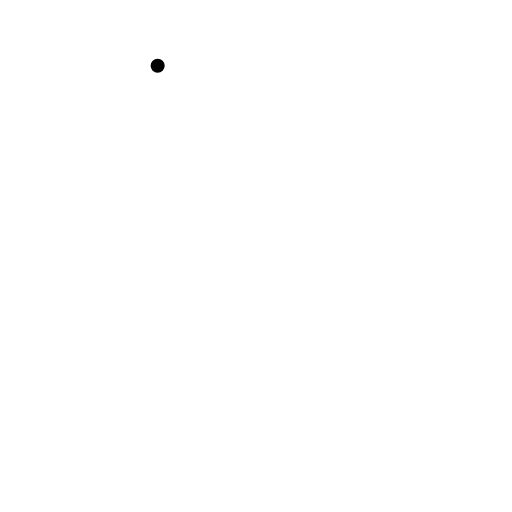
t = 0.00 s
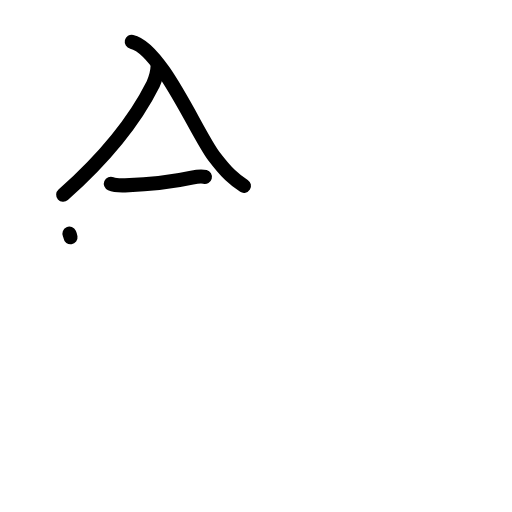
t = 3.13 s
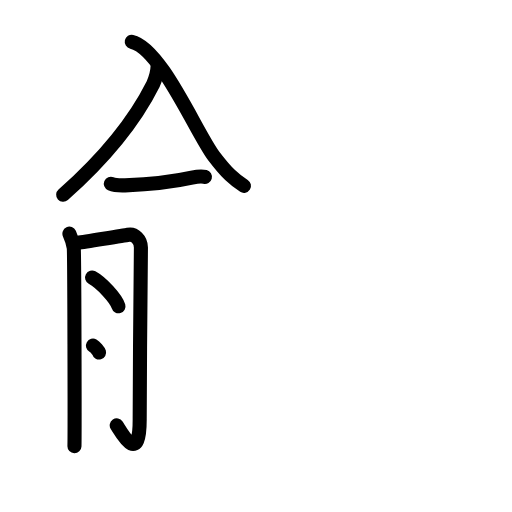
t = 6.25 s
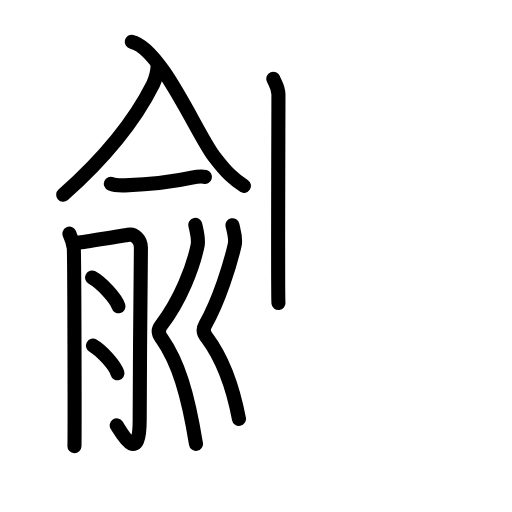
t = 9.63 s
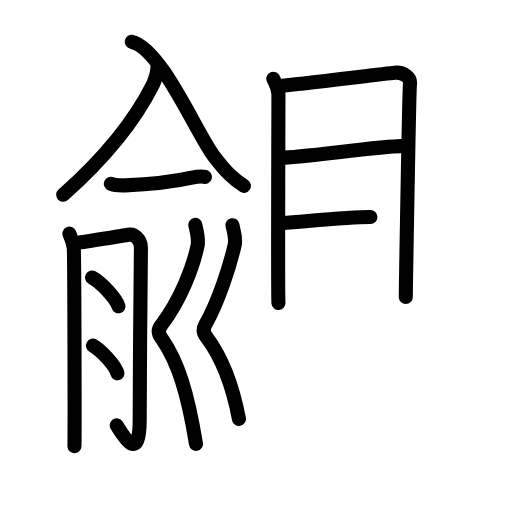
t = 12.75 s
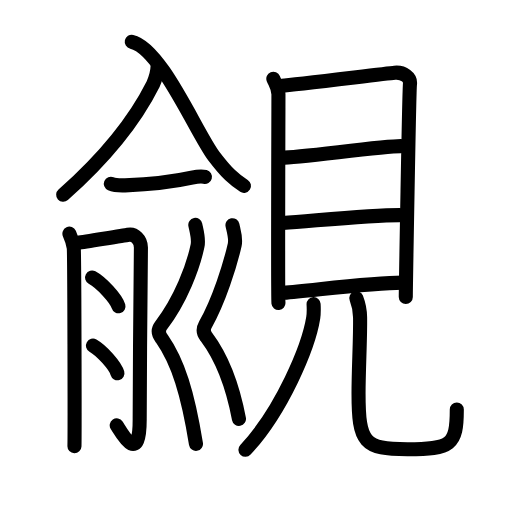
t = 16.00 s

The animated SVG that drew these frames (rendered in a browser with its animation timeline set to each time). Animation: 48 SMIL elements (animate=48); one cycle of 16.00 s.

<?xml version="1.0" encoding="UTF-8"?>
<!--
AniKanjiVG is licensed by CC-BY-SA Paul C. Sommerhoff (https://bitbucket.org/sommerhoff/anikanjivg).
AniKanjiVG uses KanjiVG which is licensed by CC-BY-SA Ulrich Apel (http://kanjivg.tagaini.net).
See also http://creativecommons.org/licenses/by-sa/3.0/
-->
<svg xmlns:kvg='http://kanjivg.tagaini.net' xmlns='http://www.w3.org/2000/svg' width='109' height='109' viewBox='0 0 109 109' style='fill:none;stroke:#000000;stroke-width:3;stroke-linecap:round;stroke-linejoin:round;' id="kvg:kanji_089a6"><g id="kvg:089a6" kvg:element="覦"><g id="kvg:089a6-g1" kvg:element="兪" kvg:position="left"><g id="kvg:089a6-g2" kvg:element="入" kvg:position="top"><path id="kvg:089a6-s1" kvg:type="㇒" d="M 33.563314,14.008016 c -0.04496,1.753402 -0.431606,2.697541 -0.962123,3.884459 -4.371612,8.740776 -10.772602,16.141661 -19.151368,23.560754"><animate attributeName="d" begin="0.0s" dur="1.0s" from="M 33.563314,14.008016 C 33.563314,14.008016 , 33.563314,14.008016 , 33.563314,14.008016 " to="M 33.563314,14.008016 c -0.04496,1.753402 -0.431606,2.697541 -0.962123,3.884459 -4.371612,8.740776 -10.772602,16.141661 -19.151368,23.560754" />
</path>
<path id="kvg:089a6-s2" kvg:type="㇏" d="M 28.048896,8.8918517 C 34.285301,10.255 41.921115,28.522174 45.543715,33.247194 c 2.810994,3.666429 4.239392,4.955045 6.393167,6.318194"><animate attributeName="d" begin="1.0s" dur="0.5s" from="M 28.048896,8.8918517 C 28.048896,8.8918517 , 28.048896,8.8918517 , 28.048896,8.8918517 " to="M 28.048896,8.8918517 C 34.285301,10.255 41.921115,28.522174 45.543715,33.247194 " />
<animate attributeName="d" begin="1.5s" dur="0.5s" from="M 28.048896,8.8918517 C 34.285301,10.255 41.921115,28.522174 45.543715,33.247194 c0,0,0,0,0,0,0" to="M 28.048896,8.8918517 C 34.285301,10.255 41.921115,28.522174 45.543715,33.247194 c 2.810994,3.666429 4.239392,4.955045 6.393167,6.318194" />
<animate attributeName="d" begin="0s" dur="1.0s" from="M-100,-100" to="M-100,-100" />
</path>
</g>
<g id="kvg:089a6-g3" kvg:position="bottom"><g id="kvg:089a6-g4" kvg:element="一"><path id="kvg:089a6-s3" kvg:type="㇐" d="M 23.597291,39.11875 c 0.79,0.34 2.23,0.37 3.03,0.34 5.3,-0.2 9.885729,-0.663958 14.225729,-1.633958 1.28,-0.29 2.11,-0.34 2.77,-0.17"><animate attributeName="d" begin="2.0s" dur="1.0s" from="M 23.597291,39.11875 C 23.597291,39.11875 , 23.597291,39.11875 , 23.597291,39.11875 " to="M 23.597291,39.11875 c 0.79,0.34 2.23,0.37 3.03,0.34 5.3,-0.2 9.885729,-0.663958 14.225729,-1.633958 1.28,-0.29 2.11,-0.34 2.77,-0.17" />
<animate attributeName="d" begin="0s" dur="2.0s" from="M-100,-100" to="M-100,-100" />
</path>
</g>
<g id="kvg:089a6-g5" kvg:element="月" kvg:variant="true"><path id="kvg:089a6-s4" kvg:type="㇒" d="M14.78,49.75c0.46,1,0.77,2,0.92,3c0.15,1,0.22,40,0.15,42.25"><animate attributeName="d" begin="3.0s" dur="0.5s" from="M14.78,49.75C14.78,49.75,14.78,49.75,14.78,49.75" to="M14.78,49.75c0.46,1,0.77,2,0.92,3" />
<animate attributeName="d" begin="3.5s" dur="0.5s" from="M14.78,49.75c0.46,1,0.77,2,0.92,3c0,0,0,0,0,0,0" to="M14.78,49.75c0.46,1,0.77,2,0.92,3c0.15,1,0.22,40,0.15,42.25" />
<animate attributeName="d" begin="0s" dur="3.0s" from="M-100,-100" to="M-100,-100" />
</path>
<path id="kvg:089a6-s5" kvg:type="㇆" d="M16.62,51.69c1.02-0.14,9.91-1.55,10.67-1.71C28.65,49.7,30,51,30,52.69c0,0.84-0.26,25.06-0.26,36.6c0,10.21-4.03,2.56-4.89,1.28"><animate attributeName="d" begin="4.0s" dur="0.25s" from="M16.62,51.69C16.62,51.69,16.62,51.69,16.62,51.69" to="M16.62,51.69c1.02-0.14,9.91-1.55,10.67-1.71" />
<animate attributeName="d" begin="4.25s" dur="0.25s" from="M16.62,51.69c1.02-0.14,9.91-1.55,10.67-1.71c0,0,0,0,0,0,0" to="M16.62,51.69c1.02-0.14,9.91-1.55,10.67-1.71C28.65,49.7,30,51,30,52.69" />
<animate attributeName="d" begin="4.5s" dur="0.25s" from="M16.62,51.69c1.02-0.14,9.91-1.55,10.67-1.71C28.65,49.7,30,51,30,52.69c0,0,0,0,0,0,0" to="M16.62,51.69c1.02-0.14,9.91-1.55,10.67-1.71C28.65,49.7,30,51,30,52.69c0,0.84-0.26,25.06-0.26,36.6" />
<animate attributeName="d" begin="4.75s" dur="0.25s" from="M16.62,51.69c1.02-0.14,9.91-1.55,10.67-1.71C28.65,49.7,30,51,30,52.69c0,0.84-0.26,25.06-0.26,36.6c0,0,0,0,0,0,0" to="M16.62,51.69c1.02-0.14,9.91-1.55,10.67-1.71C28.65,49.7,30,51,30,52.69c0,0.84-0.26,25.06-0.26,36.6c0,10.21-4.03,2.56-4.89,1.28" />
<animate attributeName="d" begin="0s" dur="4.0s" from="M-100,-100" to="M-100,-100" />
</path>
<path id="kvg:089a6-s6" kvg:type="㇔" d="M19.6,59.08c1.98,1.08,5.12,4.45,5.62,6.13"><animate attributeName="d" begin="5.0s" dur="1.0s" from="M19.6,59.08C19.6,59.08,19.6,59.08,19.6,59.08" to="M19.6,59.08c1.98,1.08,5.12,4.45,5.62,6.13" />
<animate attributeName="d" begin="0s" dur="5.0s" from="M-100,-100" to="M-100,-100" />
</path>
<path id="kvg:089a6-s7" kvg:type="㇔" d="M19.79,73.58c1.84,1.04,4.75,4.27,5.21,5.88"><animate attributeName="d" begin="6.0s" dur="1.0s" from="M19.79,73.58C19.79,73.58,19.79,73.58,19.79,73.58" to="M19.79,73.58c1.84,1.04,4.75,4.27,5.21,5.88" />
<animate attributeName="d" begin="0s" dur="6.0s" from="M-100,-100" to="M-100,-100" />
</path>
</g>
<g id="kvg:089a6-g6" kvg:element="刂" kvg:variant="true" kvg:original="刀"><path id="kvg:089a6-s8" kvg:type="㇛" d="M41.58,47.87c0.21,1.08,0.79,2.94,0.48,4.43c-0.95,4.54-3.55,11.46-7.81,17.06c-1.02,1.34-0.01,2.43,0.2,2.74c3.47,4.97,5.53,11.66,7.27,22.4"><animate attributeName="d" begin="7.0s" dur="0.25s" from="M41.58,47.87C41.58,47.87,41.58,47.87,41.58,47.87" to="M41.58,47.87c0.21,1.08,0.79,2.94,0.48,4.43" />
<animate attributeName="d" begin="7.25s" dur="0.25s" from="M41.58,47.87c0.21,1.08,0.79,2.94,0.48,4.43c0,0,0,0,0,0,0" to="M41.58,47.87c0.21,1.08,0.79,2.94,0.48,4.43c-0.95,4.54-3.55,11.46-7.81,17.06" />
<animate attributeName="d" begin="7.5s" dur="0.25s" from="M41.58,47.87c0.21,1.08,0.79,2.94,0.48,4.43c-0.95,4.54-3.55,11.46-7.81,17.06c0,0,0,0,0,0,0" to="M41.58,47.87c0.21,1.08,0.79,2.94,0.48,4.43c-0.95,4.54-3.55,11.46-7.81,17.06c-1.02,1.34-0.01,2.43,0.2,2.74" />
<animate attributeName="d" begin="7.75s" dur="0.25s" from="M41.58,47.87c0.21,1.08,0.79,2.94,0.48,4.43c-0.95,4.54-3.55,11.46-7.81,17.06c-1.02,1.34-0.01,2.43,0.2,2.74c0,0,0,0,0,0,0" to="M41.58,47.87c0.21,1.08,0.79,2.94,0.48,4.43c-0.95,4.54-3.55,11.46-7.81,17.06c-1.02,1.34-0.01,2.43,0.2,2.74c3.47,4.97,5.53,11.66,7.27,22.4" />
<animate attributeName="d" begin="0s" dur="7.0s" from="M-100,-100" to="M-100,-100" />
</path>
<path id="kvg:089a6-s9" kvg:type="㇛" d="M49.49,47.94c0.21,1.02,0.79,2.76,0.48,4.15c-0.96,4.25-3.37,11.96-6.26,17.04c-0.79,1.39-0.01,2.28,0.21,2.57c3.5,4.65,5.59,10.3,6.95,17.48"><animate attributeName="d" begin="8.0s" dur="0.25s" from="M49.49,47.94C49.49,47.94,49.49,47.94,49.49,47.94" to="M49.49,47.94c0.21,1.02,0.79,2.76,0.48,4.15" />
<animate attributeName="d" begin="8.25s" dur="0.25s" from="M49.49,47.94c0.21,1.02,0.79,2.76,0.48,4.15c0,0,0,0,0,0,0" to="M49.49,47.94c0.21,1.02,0.79,2.76,0.48,4.15c-0.96,4.25-3.37,11.96-6.26,17.04" />
<animate attributeName="d" begin="8.5s" dur="0.25s" from="M49.49,47.94c0.21,1.02,0.79,2.76,0.48,4.15c-0.96,4.25-3.37,11.96-6.26,17.04c0,0,0,0,0,0,0" to="M49.49,47.94c0.21,1.02,0.79,2.76,0.48,4.15c-0.96,4.25-3.37,11.96-6.26,17.04c-0.79,1.39-0.01,2.28,0.21,2.57" />
<animate attributeName="d" begin="8.75s" dur="0.25s" from="M49.49,47.94c0.21,1.02,0.79,2.76,0.48,4.15c-0.96,4.25-3.37,11.96-6.26,17.04c-0.79,1.39-0.01,2.28,0.21,2.57c0,0,0,0,0,0,0" to="M49.49,47.94c0.21,1.02,0.79,2.76,0.48,4.15c-0.96,4.25-3.37,11.96-6.26,17.04c-0.79,1.39-0.01,2.28,0.21,2.57c3.5,4.65,5.59,10.3,6.95,17.48" />
<animate attributeName="d" begin="0s" dur="8.0s" from="M-100,-100" to="M-100,-100" />
</path>
</g>
</g>
</g>
<g id="kvg:089a6-g7" kvg:element="見" kvg:position="right" kvg:radical="general"><g id="kvg:089a6-g8" kvg:element="目" kvg:position="top"><path id="kvg:089a6-s10" kvg:type="㇑" d="M58.19,16.77c0.45,1.09,1.09,1.9,1.09,3.35c0,1.45-0.15,42.92,0,44.38"><animate attributeName="d" begin="9.0s" dur="0.5s" from="M58.19,16.77C58.19,16.77,58.19,16.77,58.19,16.77" to="M58.19,16.77c0.45,1.09,1.09,1.9,1.09,3.35" />
<animate attributeName="d" begin="9.5s" dur="0.5s" from="M58.19,16.77c0.45,1.09,1.09,1.9,1.09,3.35c0,0,0,0,0,0,0" to="M58.19,16.77c0.45,1.09,1.09,1.9,1.09,3.35c0,1.45-0.15,42.92,0,44.38" />
<animate attributeName="d" begin="0s" dur="9.0s" from="M-100,-100" to="M-100,-100" />
</path>
<path id="kvg:089a6-s11" kvg:type="㇕a" d="M60.02,18.24c2.52-0.18,21.71-2.53,24-2.75c1.91-0.18,3.42,1.02,3.26,2.36c-0.2,1.71-0.89,44.3-0.89,45.39"><animate attributeName="d" begin="10.0s" dur="0.3333333333333333s" from="M60.02,18.24C60.02,18.24,60.02,18.24,60.02,18.24" to="M60.02,18.24c2.52-0.18,21.71-2.53,24-2.75" />
<animate attributeName="d" begin="10.333333333333334s" dur="0.3333333333333333s" from="M60.02,18.24c2.52-0.18,21.71-2.53,24-2.75c0,0,0,0,0,0,0" to="M60.02,18.24c2.52-0.18,21.71-2.53,24-2.75c1.91-0.18,3.42,1.02,3.26,2.36" />
<animate attributeName="d" begin="10.666666666666666s" dur="0.3333333333333333s" from="M60.02,18.24c2.52-0.18,21.71-2.53,24-2.75c1.91-0.18,3.42,1.02,3.26,2.36c0,0,0,0,0,0,0" to="M60.02,18.24c2.52-0.18,21.71-2.53,24-2.75c1.91-0.18,3.42,1.02,3.26,2.36c-0.2,1.71-0.89,44.3-0.89,45.39" />
<animate attributeName="d" begin="0s" dur="10.0s" from="M-100,-100" to="M-100,-100" />
</path>
<path id="kvg:089a6-s12" kvg:type="㇐a" d="M59.98,33.56c3.6,0,21.34-2.45,25.38-2.45"><animate attributeName="d" begin="11.0s" dur="1.0s" from="M59.98,33.56C59.98,33.56,59.98,33.56,59.98,33.56" to="M59.98,33.56c3.6,0,21.34-2.45,25.38-2.45" />
<animate attributeName="d" begin="0s" dur="11.0s" from="M-100,-100" to="M-100,-100" />
</path>
<path id="kvg:089a6-s13" kvg:type="㇐a" d="M60.19,47.47c7.3-0.52,18.4-1.68,24.88-1.68"><animate attributeName="d" begin="12.0s" dur="1.0s" from="M60.19,47.47C60.19,47.47,60.19,47.47,60.19,47.47" to="M60.19,47.47c7.3-0.52,18.4-1.68,24.88-1.68" />
<animate attributeName="d" begin="0s" dur="12.0s" from="M-100,-100" to="M-100,-100" />
</path>
<path id="kvg:089a6-s14" kvg:type="㇐a" d="M60.34,62.34c6.91-0.59,18.9-2.18,25.38-2.18"><animate attributeName="d" begin="13.0s" dur="1.0s" from="M60.34,62.34C60.34,62.34,60.34,62.34,60.34,62.34" to="M60.34,62.34c6.91-0.59,18.9-2.18,25.38-2.18" />
<animate attributeName="d" begin="0s" dur="13.0s" from="M-100,-100" to="M-100,-100" />
</path>
</g>
<g id="kvg:089a6-g9" kvg:position="bottom"><path id="kvg:089a6-s15" kvg:type="㇒" d="M66.76,64.75c0.04,0.73,0.08,1.88-0.08,2.93c-0.99,6.18-6.67,19.76-14.43,28.07"><animate attributeName="d" begin="14.0s" dur="0.5s" from="M66.76,64.75C66.76,64.75,66.76,64.75,66.76,64.75" to="M66.76,64.75c0.04,0.73,0.08,1.88-0.08,2.93" />
<animate attributeName="d" begin="14.5s" dur="0.5s" from="M66.76,64.75c0.04,0.73,0.08,1.88-0.08,2.93c0,0,0,0,0,0,0" to="M66.76,64.75c0.04,0.73,0.08,1.88-0.08,2.93c-0.99,6.18-6.67,19.76-14.43,28.07" />
<animate attributeName="d" begin="0s" dur="14.0s" from="M-100,-100" to="M-100,-100" />
</path>
<path id="kvg:089a6-s16" kvg:type="㇟" d="M75.86,63.47c0.43,1.1,0.77,2.4,0.8,4.11c0.07,4.48-0.33,10.89-0.33,16.17c0,10.5,1.17,11.88,10.42,11.88s10.5-0.87,10.5-8.46"><animate attributeName="d" begin="15.0s" dur="0.3333333333333333s" from="M75.86,63.47C75.86,63.47,75.86,63.47,75.86,63.47" to="M75.86,63.47c0.43,1.1,0.77,2.4,0.8,4.11" />
<animate attributeName="d" begin="15.333333333333334s" dur="0.3333333333333333s" from="M75.86,63.47c0.43,1.1,0.77,2.4,0.8,4.11c0,0,0,0,0,0,0" to="M75.86,63.47c0.43,1.1,0.77,2.4,0.8,4.11c0.07,4.48-0.33,10.89-0.33,16.17" />
<animate attributeName="d" begin="15.666666666666666s" dur="0.3333333333333333s" from="M75.86,63.47c0.43,1.1,0.77,2.4,0.8,4.11c0.07,4.48-0.33,10.89-0.33,16.17c0,0,0,0,0,0,0" to="M75.86,63.47c0.43,1.1,0.77,2.4,0.8,4.11c0.07,4.48-0.33,10.89-0.33,16.17c0,10.5,1.17,11.88,10.42,11.88s10.5-0.87,10.5-8.46" />
<animate attributeName="d" begin="0s" dur="15.0s" from="M-100,-100" to="M-100,-100" />
</path>
</g>
</g>
</g>
</svg>
